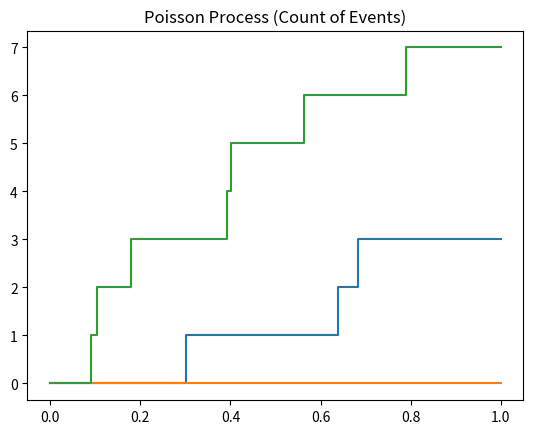

Python code for this plot:
import sys
import numpy as np
import matplotlib.pyplot as plt

def simulate_poisson(lambda_rate, T, dt, periods):
    n_steps = int(T / dt)
    # 在每个dt时间内，判断是否发生跳跃 (0或1)
    # 概率 p = lambda * dt
    p = lambda_rate * dt
    jumps = np.random.binomial(1, p, (n_steps, periods))
    
    # 累计得到过程路径
    n_t = np.cumsum(jumps, axis=0)
    # 补上初始值0
    n_t = np.vstack([np.zeros(periods), n_t])
    return n_t

def main():
    # 参数：平均每年发生5次跳跃
    poisson_paths = simulate_poisson(5, 1, 1/252, 3)
    plt.step(np.linspace(0, 1, len(poisson_paths)), poisson_paths)
    plt.title("Poisson Process (Count of Events)")
    plt.show()
    return 0

if __name__ == "__main__":
    sys.exit(main())